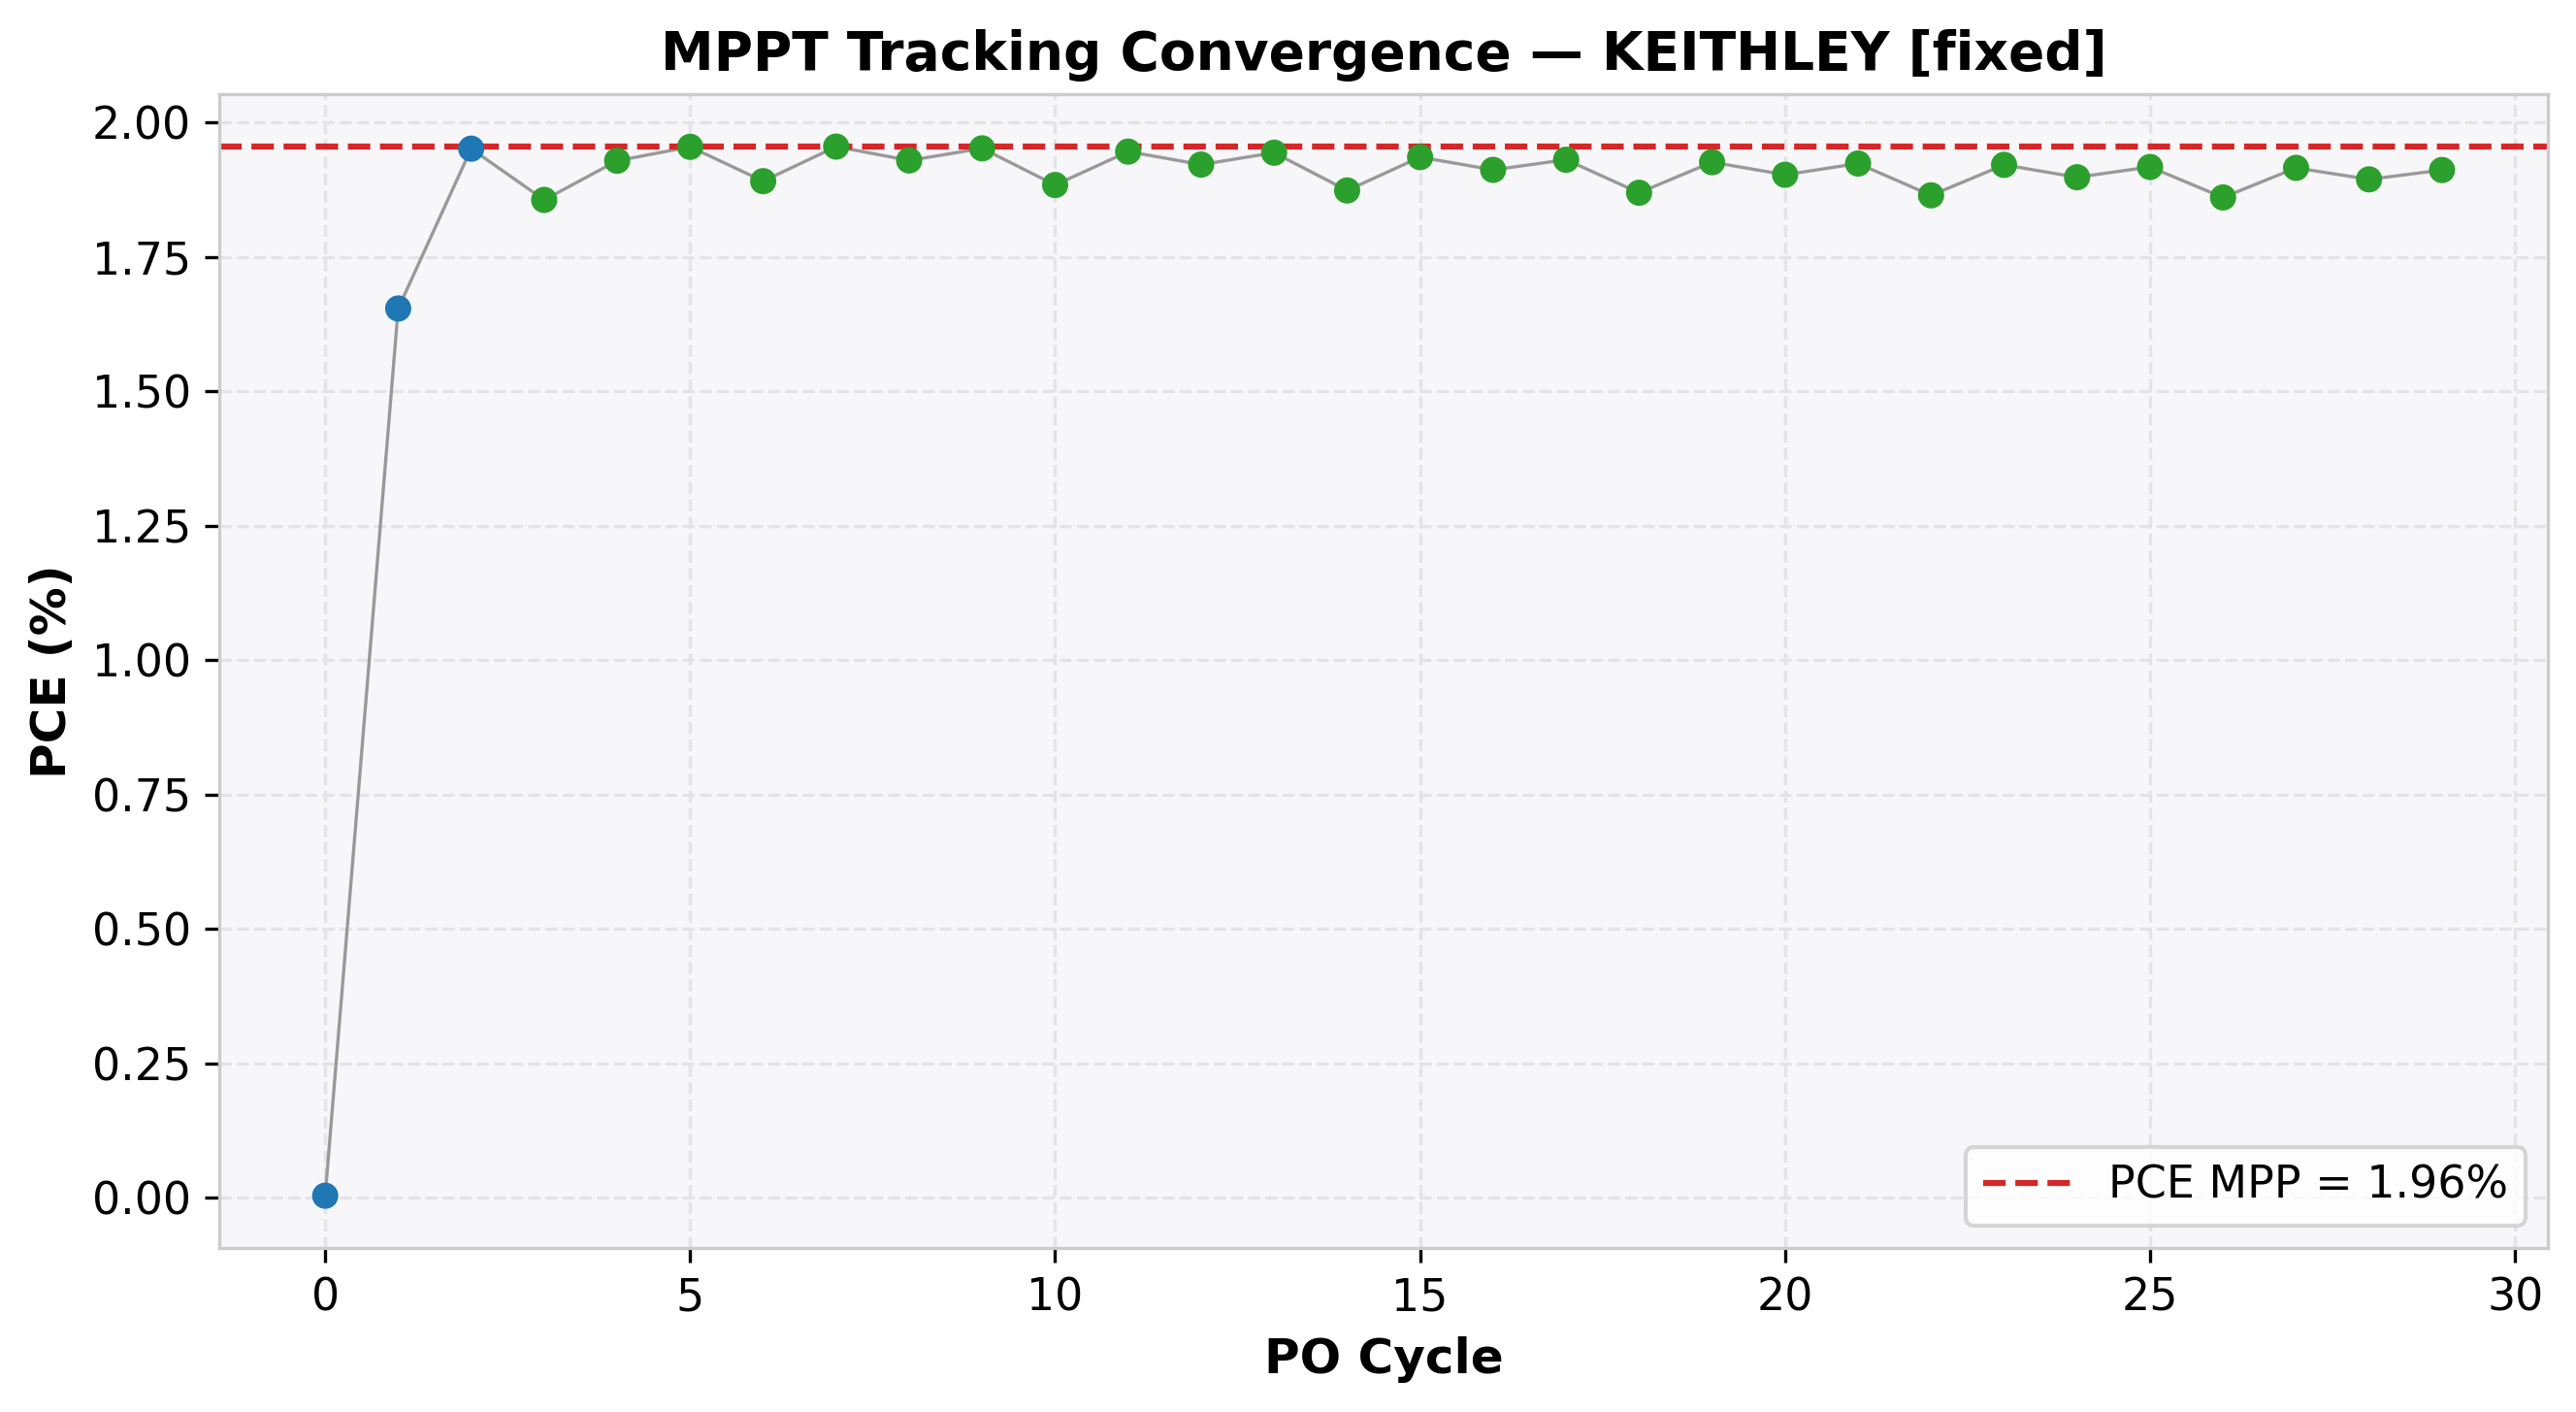

The table this chart was drawn from, first rows:
cycle, time(s), voltage(V), j_current(mA/cm²), power(mW), power_density(mW/cm²), PCE(%), direction, step(V), mode
0, 2.117, 1.054, 0.003831, 0.02018, 0.004036, 0.004036, -1, 0.1, EXPLORE
1, 4.12, 0.9535, -1.735, 8.27, 1.654, 1.654, -1, 0.1, EXPLORE
2, 6.123, 0.8535, -2.286, 9.757, 1.951, 1.951, -1, 0.1, EXPLORE
3, 8.125, 0.7535, -2.463, 9.28, 1.856, 1.856, 1, 0.05, REFINE
4, 10.13, 0.8035, -2.4, 9.644, 1.929, 1.929, 1, 0.05, REFINE
5, 12.14, 0.8535, -2.29, 9.774, 1.955, 1.955, 1, 0.05, REFINE
6, 14.15, 0.9035, -2.093, 9.454, 1.891, 1.891, -1, 0.05, REFINE
7, 16.15, 0.8535, -2.291, 9.776, 1.955, 1.955, -1, 0.05, REFINE
8, 18.16, 0.8035, -2.401, 9.647, 1.929, 1.929, 1, 0.05, REFINE
9, 20.17, 0.8535, -2.287, 9.759, 1.952, 1.952, 1, 0.05, REFINE
10, 22.18, 0.9035, -2.085, 9.419, 1.884, 1.884, -1, 0.05, REFINE
11, 24.19, 0.8535, -2.28, 9.729, 1.946, 1.946, -1, 0.05, REFINE
12, 26.19, 0.8035, -2.392, 9.609, 1.922, 1.922, 1, 0.05, REFINE
13, 28.2, 0.8535, -2.277, 9.719, 1.944, 1.944, 1, 0.05, REFINE
14, 30.23, 0.9035, -2.074, 9.368, 1.874, 1.874, -1, 0.05, REFINE
15, 32.24, 0.8535, -2.268, 9.678, 1.936, 1.936, -1, 0.05, REFINE
16, 34.26, 0.8035, -2.379, 9.56, 1.912, 1.912, 1, 0.05, REFINE
17, 36.26, 0.8535, -2.262, 9.654, 1.931, 1.931, 1, 0.05, REFINE
18, 38.33, 0.9035, -2.069, 9.347, 1.869, 1.869, -1, 0.05, REFINE
19, 40.34, 0.8535, -2.257, 9.631, 1.926, 1.926, -1, 0.05, REFINE
20, 42.35, 0.8035, -2.368, 9.514, 1.903, 1.903, 1, 0.05, REFINE
21, 44.36, 0.8535, -2.254, 9.618, 1.924, 1.924, 1, 0.05, REFINE
22, 46.36, 0.9035, -2.064, 9.323, 1.865, 1.865, -1, 0.05, REFINE
23, 48.37, 0.8535, -2.251, 9.606, 1.921, 1.921, -1, 0.05, REFINE
24, 50.38, 0.8035, -2.362, 9.491, 1.898, 1.898, 1, 0.05, REFINE
25, 52.38, 0.8535, -2.246, 9.586, 1.917, 1.917, 1, 0.05, REFINE
26, 54.48, 0.9035, -2.059, 9.303, 1.861, 1.861, -1, 0.05, REFINE
27, 56.48, 0.8535, -2.244, 9.578, 1.916, 1.916, -1, 0.05, REFINE
28, 58.49, 0.8035, -2.357, 9.471, 1.894, 1.894, 1, 0.05, REFINE
29, 60.5, 0.8535, -2.24, 9.558, 1.912, 1.912, 1, 0.05, REFINE
